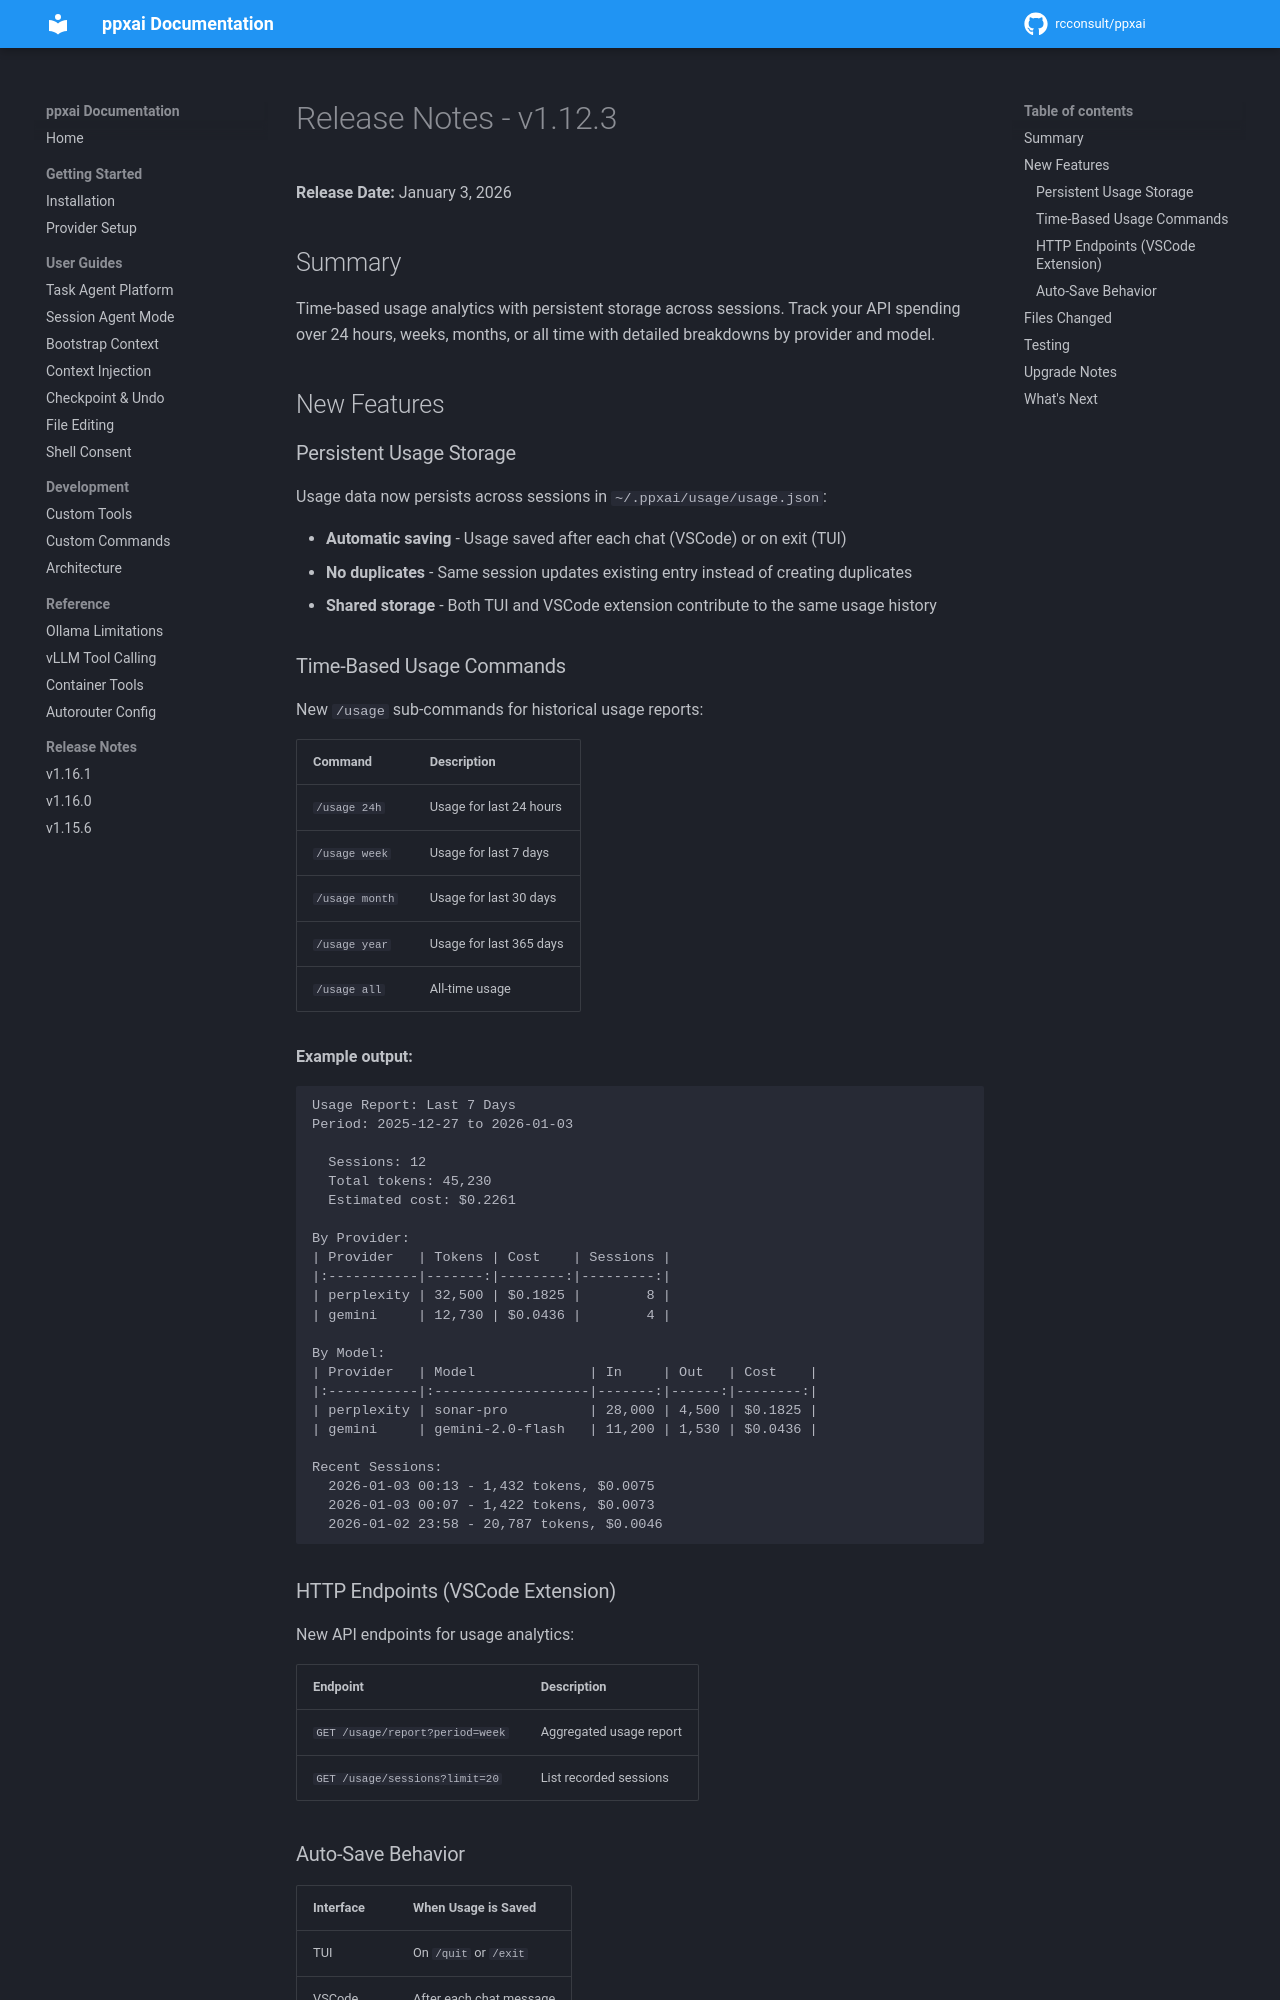

repository: rcconsult/ppxai · page: 1.19.4/archive/release-notes/RELEASE-NOTES-v1.12.3/index.html · generator: mkdocs

# Release Notes - v1.12.3

**Release Date:** January 3, 2026

## Summary

Time-based usage analytics with persistent storage across sessions. Track your API spending over 24 hours, weeks, months, or all time with detailed breakdowns by provider and model.

## New Features

### Persistent Usage Storage

Usage data now persists across sessions in `~/.ppxai/usage/usage.json`:

- **Automatic saving** - Usage saved after each chat (VSCode) or on exit (TUI)
- **No duplicates** - Same session updates existing entry instead of creating duplicates
- **Shared storage** - Both TUI and VSCode extension contribute to the same usage history

### Time-Based Usage Commands

New `/usage` sub-commands for historical usage reports:

| Command | Description |
|---------|-------------|
| `/usage 24h` | Usage for last 24 hours |
| `/usage week` | Usage for last 7 days |
| `/usage month` | Usage for last 30 days |
| `/usage year` | Usage for last 365 days |
| `/usage all` | All-time usage |

**Example output:**
```
Usage Report: Last 7 Days
Period: 2025-12-27 to 2026-01-03

  Sessions: 12
  Total tokens: 45,230
  Estimated cost: $0.2261

By Provider:
| Provider   | Tokens | Cost    | Sessions |
|:-----------|-------:|--------:|---------:|
| perplexity | 32,500 | $0.1825 |        8 |
| gemini     | 12,730 | $0.0436 |        4 |

By Model:
| Provider   | Model              | In     | Out   | Cost    |
|:-----------|:-------------------|-------:|------:|--------:|
| perplexity | sonar-pro          | 28,000 | 4,500 | $0.1825 |
| gemini     | gemini-2.0-flash   | 11,200 | 1,530 | $0.0436 |

Recent Sessions:
  2026-01-03 00:13 - 1,432 tokens, $0.0075
  2026-01-03 00:07 - 1,422 tokens, $0.0073
  2026-01-02 23:58 - 20,787 tokens, $0.0046
```

### HTTP Endpoints (VSCode Extension)

New API endpoints for usage analytics:

| Endpoint | Description |
|----------|-------------|
| `GET /usage/report?period=week` | Aggregated usage report |
| `GET /usage/sessions?limit=20` | List recorded sessions |
